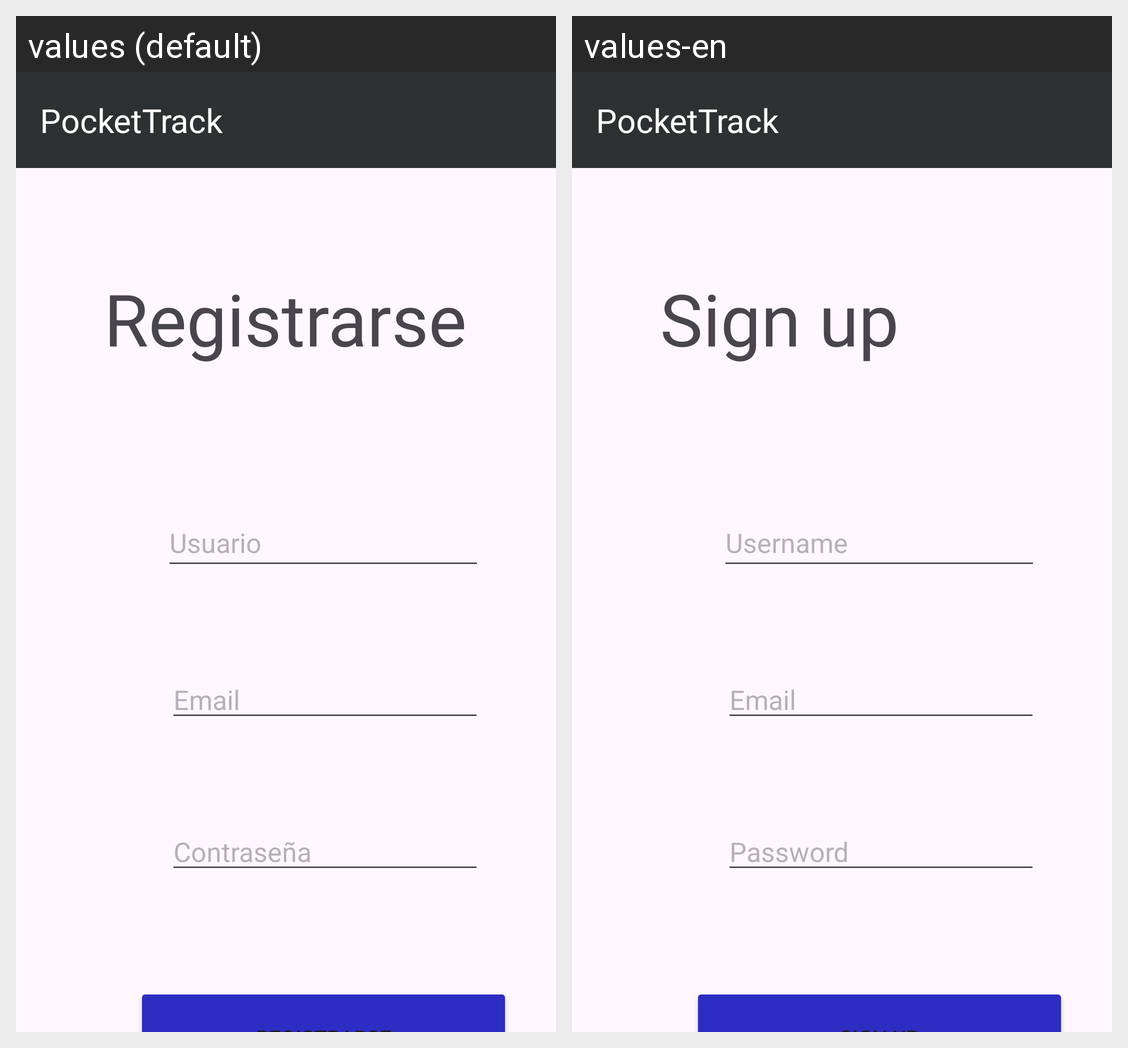

This grid shows one Android layout under two languages. Give, for every string resource on the screen, its name, the default text and each shown locale's text.
Android screen res/layout/activity_register.xml rendered under 2 locales, left to right: values (default), values-en. Device: Nexus 5 (rendered at 1080×1920; each locale shown at half size, 540×960, under a caption strip naming it); theme Theme.PocketTrackApp.
Strings drawn on this screen, with the default value and each locale's value (text and hints the layout hard-codes, and strings that could not be matched under every locale, appear in the picture but are not listed):

sign_up
  values: Registrarse
  values-en: Sign up

username
  values: Usuario
  values-en: Username

password
  values: Contraseña
  values-en: Password
